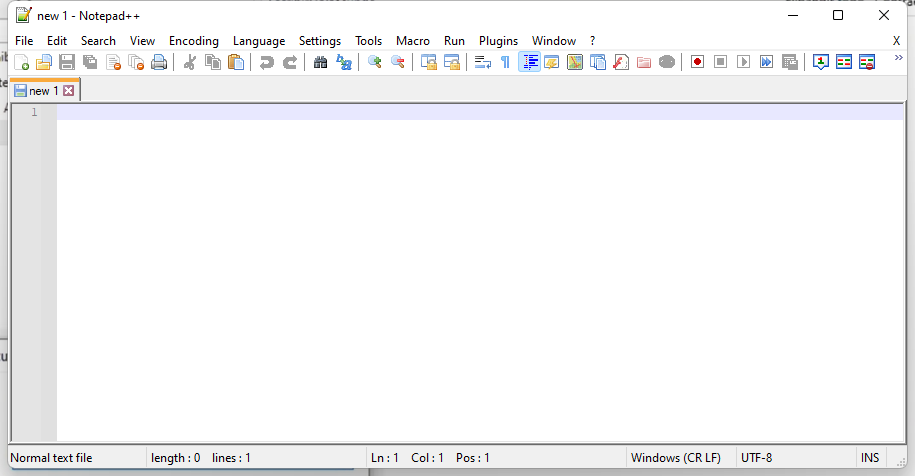
Workflow: WriteHelloWorld

Step 1: Use Application: new 1 - Notepad++ on the element in window 'new 1 - Notepad++' (notepad++.exe)
